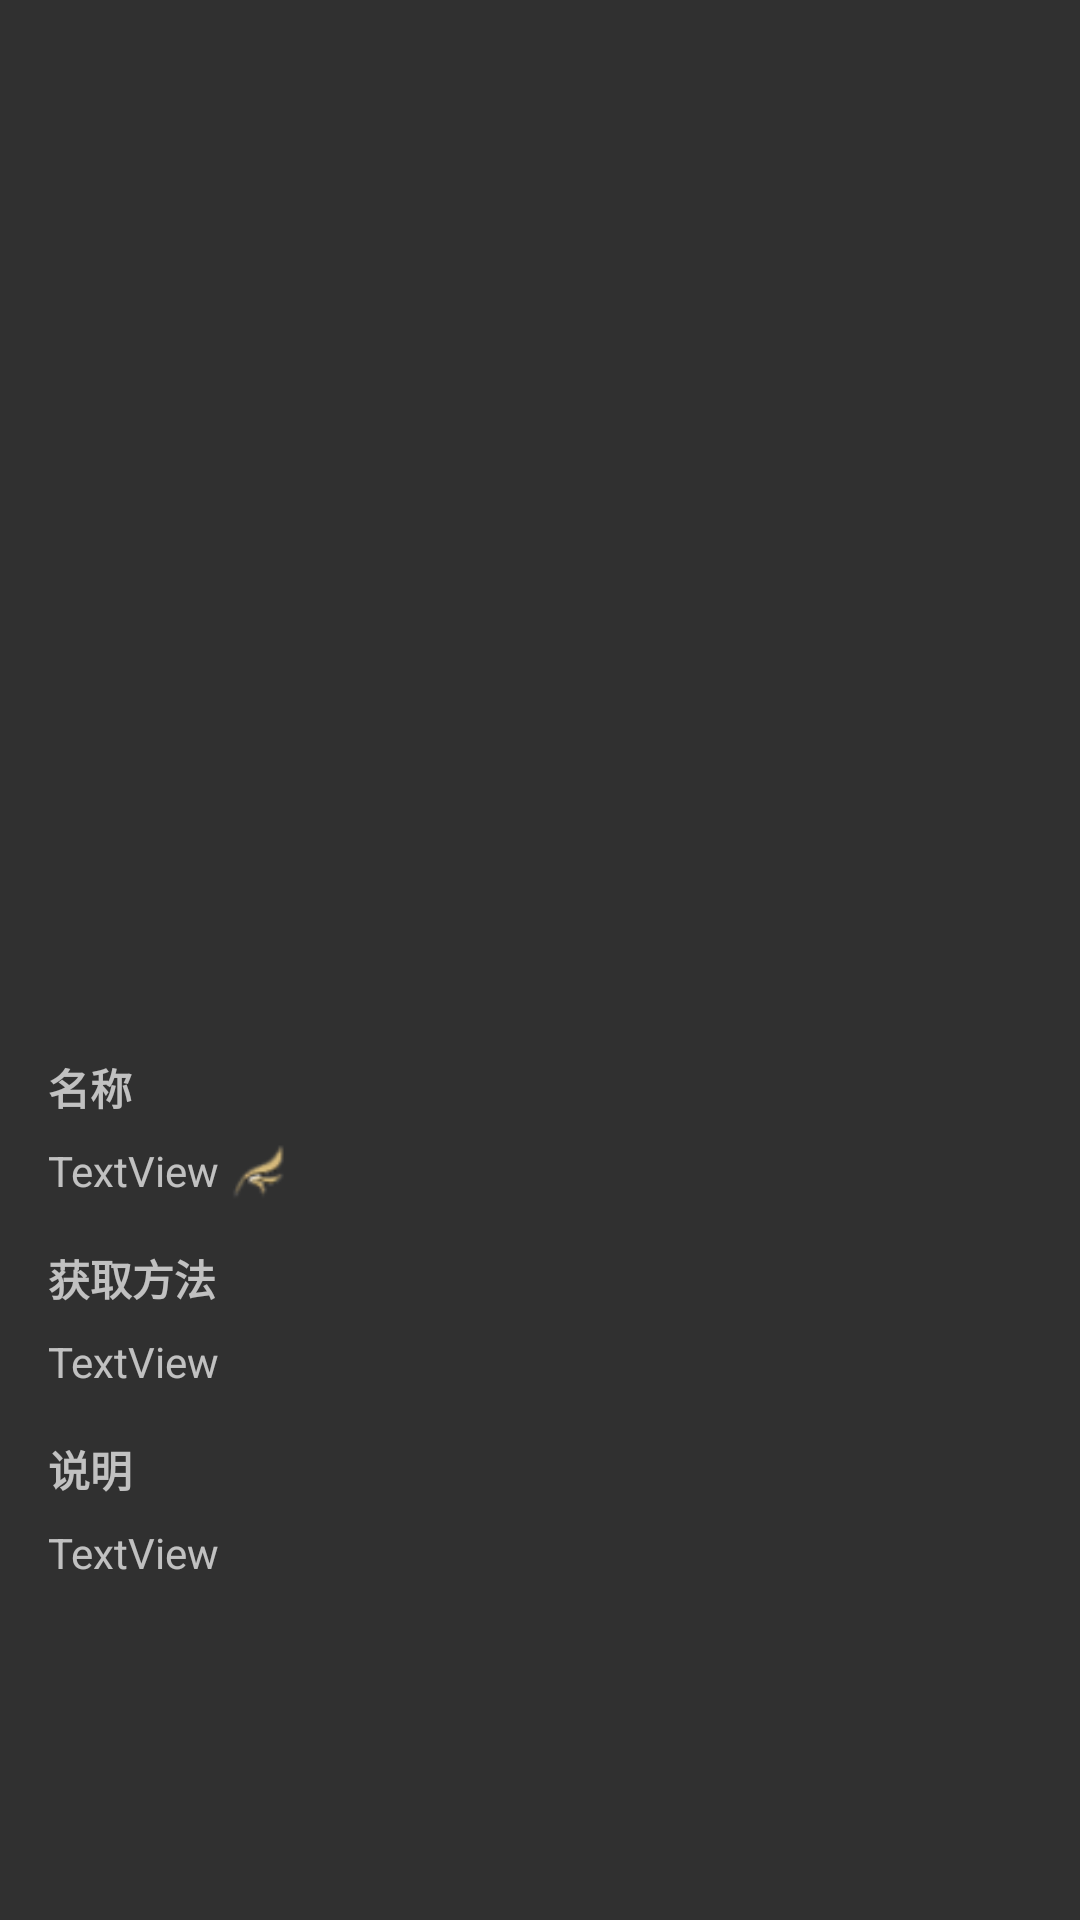

Reconstruct the res/layout file that produces this screen, plus the resources it refers to.
<!-- AndroidManifest.xml: application theme AppTheme -->
<!-- res/layout/activity_pet_mount_detail.xml -->
<?xml version="1.0" encoding="utf-8"?>
<ScrollView xmlns:android="http://schemas.android.com/apk/res/android"
    xmlns:app="http://schemas.android.com/apk/res-auto"
    xmlns:tools="http://schemas.android.com/tools"
    android:layout_width="match_parent"
    android:layout_height="match_parent"
    tools:context="com.xdluoyang.ffxivtools.pages.PetMountDetailActivity">

    <androidx.constraintlayout.widget.ConstraintLayout
        android:layout_width="match_parent"
        android:layout_height="wrap_content"
        android:paddingBottom="8dp">

        <ImageView
            android:id="@+id/image"
            android:layout_width="0dp"
            android:layout_height="0dp"
            android:layout_marginEnd="16dp"
            android:layout_marginStart="16dp"
            android:layout_marginTop="8dp"
            android:scaleType="centerCrop"
            app:layout_constraintDimensionRatio="1:1"
            app:layout_constraintEnd_toEndOf="parent"
            app:layout_constraintStart_toStartOf="parent"
            app:layout_constraintTop_toTopOf="parent" />

        <TextView
            android:id="@+id/nameLabel"
            android:layout_width="0dp"
            android:layout_height="wrap_content"
            android:layout_marginEnd="16dp"
            android:layout_marginStart="16dp"
            android:layout_marginTop="16dp"
            android:text="名称"
            android:textStyle="bold"
            app:layout_constraintEnd_toEndOf="parent"
            app:layout_constraintStart_toStartOf="parent"
            app:layout_constraintTop_toBottomOf="@+id/image" />

        <TextView
            android:id="@+id/name"
            android:layout_width="wrap_content"
            android:layout_height="wrap_content"
            android:layout_marginTop="8dp"
            android:text="TextView"
            app:layout_constraintStart_toStartOf="@+id/nameLabel"
            app:layout_constraintTop_toBottomOf="@+id/nameLabel" />

        <ImageView
            android:id="@+id/fly"
            android:layout_width="0dp"
            android:layout_height="0dp"
            android:layout_marginStart="4dp"
            android:scaleType="centerCrop"
            app:layout_constraintBottom_toBottomOf="@+id/name"
            app:layout_constraintDimensionRatio="1:1"
            app:layout_constraintStart_toEndOf="@+id/name"
            app:layout_constraintTop_toTopOf="@+id/name"
            app:srcCompat="@mipmap/fly" />

        <TextView
            android:id="@+id/methodLabel"
            android:layout_width="0dp"
            android:layout_height="wrap_content"
            android:layout_marginEnd="16dp"
            android:layout_marginStart="16dp"
            android:layout_marginTop="16dp"
            android:text="获取方法"
            android:textStyle="bold"
            app:layout_constraintEnd_toEndOf="parent"
            app:layout_constraintStart_toStartOf="parent"
            app:layout_constraintTop_toBottomOf="@+id/name" />

        <TextView
            android:id="@+id/method"
            android:layout_width="0dp"
            android:layout_height="wrap_content"
            android:layout_marginTop="8dp"
            android:text="TextView"
            app:layout_constraintEnd_toEndOf="@+id/methodLabel"
            app:layout_constraintStart_toStartOf="@+id/methodLabel"
            app:layout_constraintTop_toBottomOf="@+id/methodLabel" />

        <TextView
            android:id="@+id/desLabel"
            android:layout_width="0dp"
            android:layout_height="wrap_content"
            android:layout_marginEnd="16dp"
            android:layout_marginStart="16dp"
            android:layout_marginTop="16dp"
            android:text="说明"
            android:textStyle="bold"
            app:layout_constraintEnd_toEndOf="parent"
            app:layout_constraintStart_toStartOf="parent"
            app:layout_constraintTop_toBottomOf="@+id/method" />

        <TextView
            android:id="@+id/des"
            android:layout_width="0dp"
            android:layout_height="wrap_content"
            android:layout_marginTop="8dp"
            android:text="TextView"
            app:layout_constraintEnd_toEndOf="@+id/desLabel"
            app:layout_constraintStart_toStartOf="@+id/desLabel"
            app:layout_constraintTop_toBottomOf="@+id/desLabel" />


    </androidx.constraintlayout.widget.ConstraintLayout>
</ScrollView>
<!-- resources referenced by this layout -->
<resources>
  <!-- mipmap fly: png bitmap (mipmap-xxhdpi, 1213 bytes) -->
  <style name="AppTheme" parent="Theme.AppCompat">
          
          <item name="colorPrimary">@color/colorPrimary</item>
          <item name="colorPrimaryDark">@color/colorPrimaryDark</item>
          <item name="colorAccent">@color/colorAccent</item>
      </style>
  <color name="colorPrimary">#222222</color>
  <color name="colorPrimaryDark">#202020</color>
  <color name="colorAccent">#d2ba89</color>
</resources>
